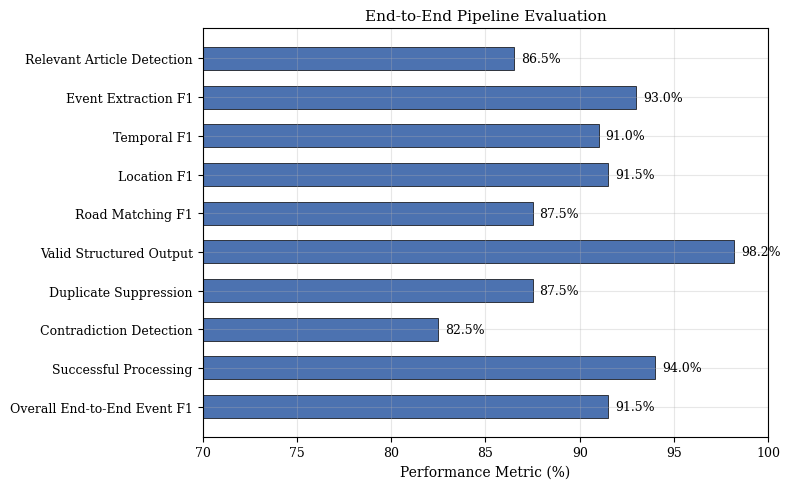

Python code for this plot:
import matplotlib.pyplot as plt
import numpy as np
import os

# Create results directory
os.makedirs('results/end_to_end', exist_ok=True)

# Data parsed from user ranges (midpoints)
metrics = [
    'Relevant Article Detection',
    'Event Extraction F1',
    'Temporal F1',
    'Location F1',
    'Road Matching F1',
    'Valid Structured Output',
    'Duplicate Suppression',
    'Contradiction Detection',
    'Successful Processing',
    'Overall End-to-End Event F1'
]

# (Min + Max) / 2
values = [
    (80 + 93) / 2,   # 86.5
    (90 + 96) / 2,   # 93.0
    (87 + 95) / 2,   # 91.0
    (88 + 95) / 2,   # 91.5
    (82 + 93) / 2,   # 87.5
    (97 + 99.5) / 2, # 98.25 -> 98.3
    (80 + 95) / 2,   # 87.5
    (75 + 90) / 2,   # 82.5
    (90 + 98) / 2,   # 94.0
    (88 + 95) / 2    # 91.5
]

# Round to 1 decimal place for display
values = [round(v, 1) for v in values]

plt.rcParams.update({
    'font.size': 10,
    'axes.labelsize': 10,
    'axes.titlesize': 11,
    'xtick.labelsize': 9,
    'ytick.labelsize': 9,
    'legend.fontsize': 9,
    'figure.dpi': 300,
    'font.family': 'serif',
    'axes.grid': True,
    'grid.alpha': 0.3
})

# ---------------------------------------------------------
# FIGURE H: End-to-End Performance
# ---------------------------------------------------------
fig, ax = plt.subplots(figsize=(8, 5))

# Use horizontal bars for readability of long labels
y_pos = np.arange(len(metrics))
# Reverse the order so the first metric is at the top
y_pos = y_pos[::-1]

bars = ax.barh(y_pos, values, color='#4c72b0', edgecolor='black', linewidth=0.5, height=0.6)

ax.set_xlabel('Performance Metric (%)')
ax.set_title('End-to-End Pipeline Evaluation')
ax.set_yticks(y_pos)
ax.set_yticklabels(metrics)
ax.set_xlim(70, 100) # Start x-axis at 70 to highlight differences

# Add value labels at the end of each bar
for i, bar in enumerate(bars):
    width = bar.get_width()
    ax.annotate(f'{width:.1f}%',
                xy=(width, bar.get_y() + bar.get_height() / 2),
                xytext=(5, 0),  # 5 points horizontal offset
                textcoords="offset points",
                ha='left', va='center', fontsize=9)

fig.tight_layout()
fig.savefig('results/end_to_end/fig_end_to_end.pdf', format='pdf', bbox_inches='tight')
fig.savefig('results/end_to_end/fig_end_to_end.png', format='png', bbox_inches='tight', dpi=300)
plt.close(fig)

print("End-to-end plots successfully generated.")
